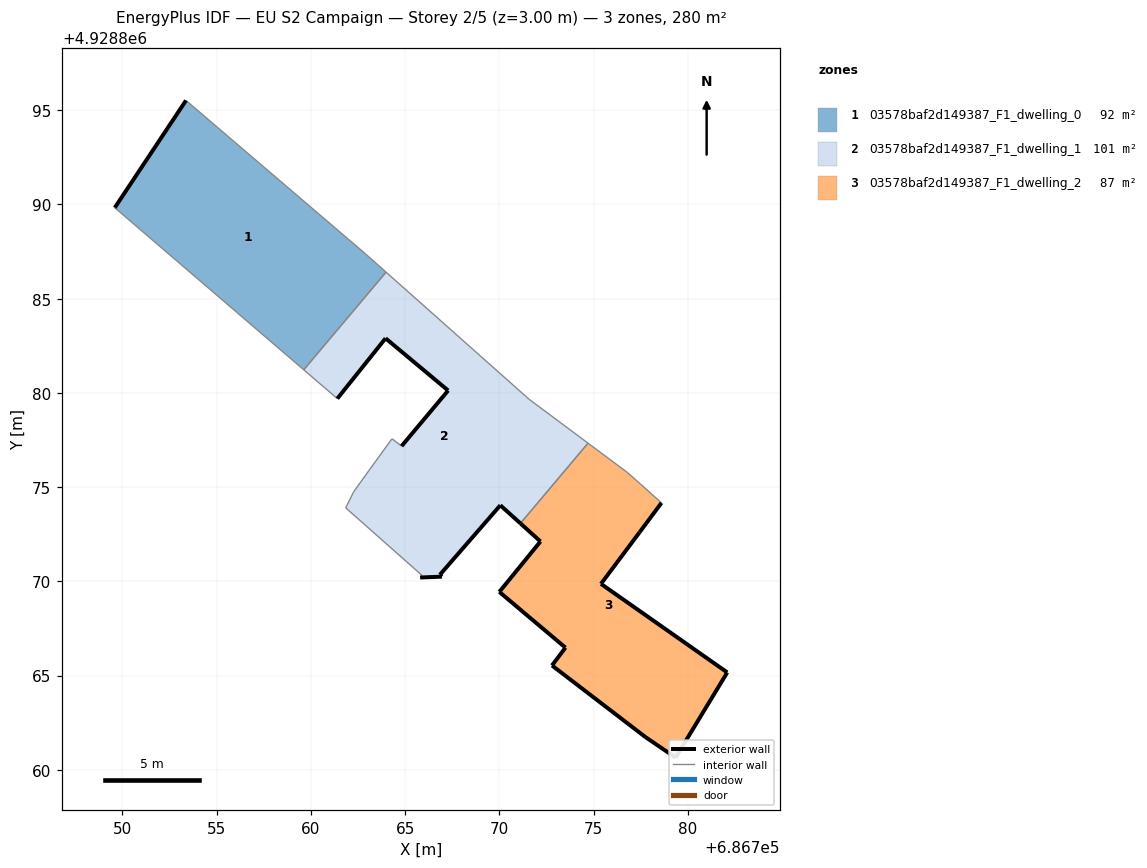
=== STOREY PLAN SPEC (per zone: floor XY polygon, exterior-wall plan segments, windows/doors) ===
zone 1: 03578baf2d149387_F1_dwelling_0  (92.4 m²)
  floor: (686759.62, 4928881.23) (686763.99, 4928886.41) (686762.85, 4928887.42) (686753.37, 4928895.52) (686749.59, 4928889.83)
  exterior wall: (686749.59, 4928889.83) – (686753.37, 4928895.52)  [6.8 m]
  interior walls: 4
zone 2: 03578baf2d149387_F1_dwelling_1  (101.3 m²)
  floor: (686771.12, 4928873.08) (686774.70, 4928877.33) (686771.57, 4928879.67) (686763.99, 4928886.41) (686759.62, 4928881.23) (686761.40, 4928879.70) (686763.96, 4928882.90) (686767.28, 4928880.13) (686764.81, 4928877.18) (686764.30, 4928877.57) (686763.14, 4928875.97) (686762.27, 4928874.76) (686761.84, 4928873.90) (686765.89, 4928870.32) (686765.80, 4928870.20) (686766.95, 4928870.25) (686766.84, 4928870.35) (686770.05, 4928874.04)
  exterior wall: (686764.81, 4928877.18) – (686767.28, 4928880.13)  [3.8 m]
  exterior wall: (686767.28, 4928880.13) – (686763.96, 4928882.90)  [4.3 m]
  exterior wall: (686763.96, 4928882.90) – (686761.40, 4928879.70)  [4.1 m]
  exterior wall: (686771.12, 4928873.08) – (686770.05, 4928874.04)  [1.4 m]
  exterior wall: (686770.05, 4928874.04) – (686766.84, 4928870.35)  [4.9 m]
  exterior wall: (686766.84, 4928870.35) – (686766.95, 4928870.25)  [0.1 m]
  exterior wall: (686766.95, 4928870.25) – (686765.80, 4928870.20)  [1.2 m]
  interior walls: 11
zone 3: 03578baf2d149387_F1_dwelling_2  (86.6 m²)
  floor: (686779.35, 4928860.65) (686782.09, 4928865.17) (686775.39, 4928869.87) (686777.44, 4928872.61) (686778.60, 4928874.17) (686777.47, 4928875.18) (686777.36, 4928875.28) (686776.78, 4928875.79) (686774.70, 4928877.33) (686771.12, 4928873.08) (686772.18, 4928872.12) (686770.00, 4928869.44) (686773.51, 4928866.48) (686772.79, 4928865.54) (686777.75, 4928861.74)
  exterior wall: (686777.75, 4928861.74) – (686772.79, 4928865.54)  [6.2 m]
  exterior wall: (686772.79, 4928865.54) – (686773.51, 4928866.48)  [1.2 m]
  exterior wall: (686773.51, 4928866.48) – (686770.00, 4928869.44)  [4.6 m]
  exterior wall: (686770.00, 4928869.44) – (686772.18, 4928872.12)  [3.5 m]
  exterior wall: (686772.18, 4928872.12) – (686771.12, 4928873.08)  [1.4 m]
  exterior wall: (686778.60, 4928874.17) – (686777.44, 4928872.61)  [1.9 m]
  exterior wall: (686777.44, 4928872.61) – (686775.39, 4928869.87)  [3.4 m]
  exterior wall: (686775.39, 4928869.87) – (686782.09, 4928865.17)  [8.2 m]
  exterior wall: (686782.09, 4928865.17) – (686779.35, 4928860.65)  [5.3 m]
  exterior wall: (686779.35, 4928860.65) – (686777.75, 4928861.74)  [1.9 m]
  interior walls: 5

=== DERIVED (storey summary) ===
Building: EU S2 Campaign
Storey: 2 of 5  (floor level z = 3.00 m)
Storey gross floor area: 280.3 m²
Zones on this storey: 3
  - 03578baf2d149387_F1_dwelling_0: floor 92.4 m²; exterior wall 6.8 m (20.5 m²); WWR 0.0%
  - 03578baf2d149387_F1_dwelling_1: floor 101.3 m²; exterior wall 19.9 m (59.7 m²); WWR 0.0%
  - 03578baf2d149387_F1_dwelling_2: floor 86.6 m²; exterior wall 37.7 m (113.0 m²); WWR 0.0%
Zone adjacency (shared interzone walls):
  - 03578baf2d149387_F1_dwelling_0 ↔ 03578baf2d149387_F1_dwelling_1
  - 03578baf2d149387_F1_dwelling_1 ↔ 03578baf2d149387_F1_dwelling_2